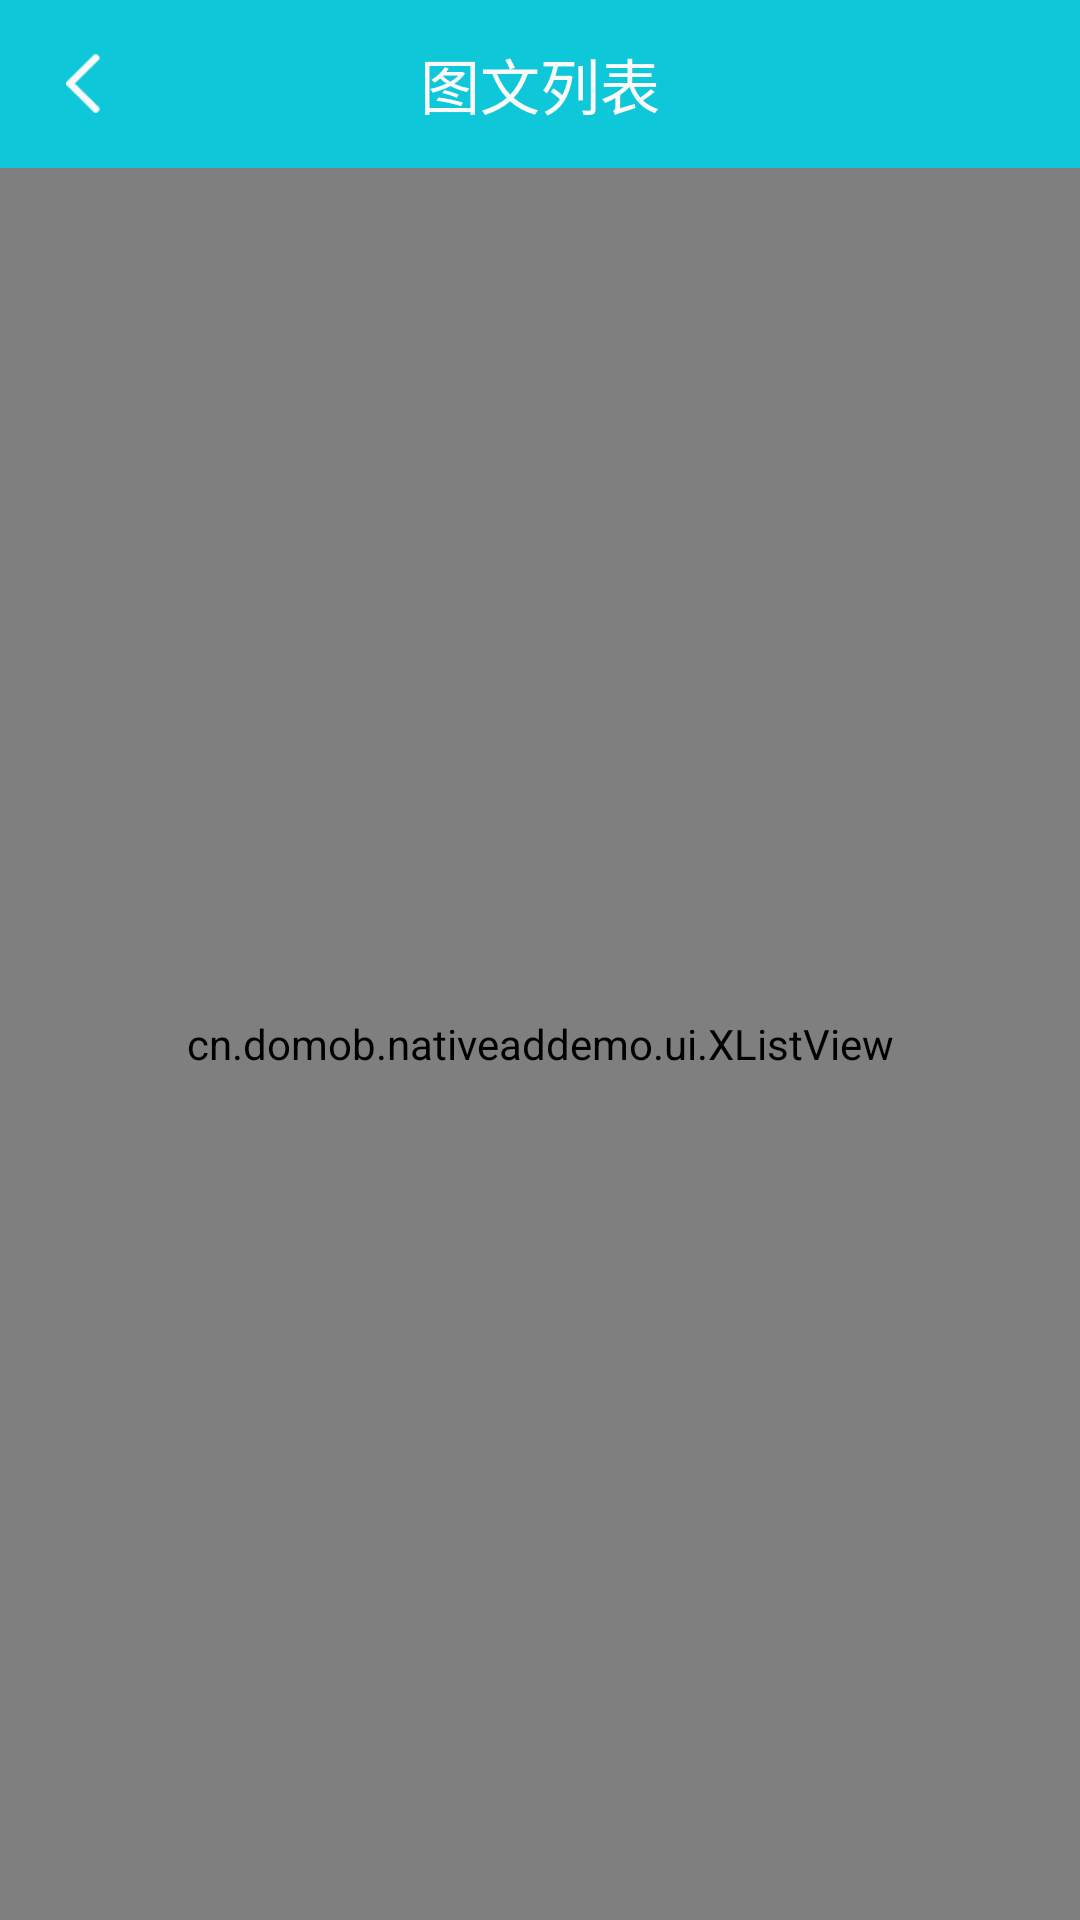

The Android layout XML behind this screen, and the referenced resources:
<!-- AndroidManifest.xml: application theme AppTheme -->
<!-- res/layout/activity_list2.xml -->
<?xml version="1.0" encoding="utf-8"?>
<LinearLayout xmlns:android="http://schemas.android.com/apk/res/android"
    android:layout_width="match_parent"
    android:layout_height="match_parent"
    android:orientation="vertical" >

    <include
        android:id="@+id/ll_title"
        layout="@layout/activity_title"
        android:background="@color/title_background2" />

    <RelativeLayout
        android:layout_width="match_parent"
        android:layout_height="match_parent" >

        <cn.domob.nativeaddemo.ui.XListView
            android:id="@+id/listNews"
            android:layout_width="fill_parent"
            android:layout_height="fill_parent"
            android:cacheColorHint="#00000000"
            android:divider="#00000000"
            android:fadingEdge="none" >
        </cn.domob.nativeaddemo.ui.XListView>

        <ProgressBar
            android:id="@+id/progressBar"
            style="?android:attr/progressBarStyleLarge"
            android:layout_width="wrap_content"
            android:layout_height="wrap_content"
            android:layout_centerInParent="true"
            android:indeterminateDrawable="@drawable/progressbar" />
    </RelativeLayout>

</LinearLayout>
<!-- res/layout/activity_title.xml (included above) -->
<?xml version="1.0" encoding="utf-8"?>
<RelativeLayout xmlns:android="http://schemas.android.com/apk/res/android"
    android:id="@+id/rl_title"
    android:layout_width="match_parent"
    android:layout_height="56dp"
    android:background="@color/title_background3"
    android:gravity="center_vertical" >

    <LinearLayout
        android:id="@+id/ll_goback"
        android:layout_width="56dp"
        android:layout_height="fill_parent"
        android:clickable="true"
        android:gravity="center"
        android:background="@drawable/select_back_background"
        android:orientation="vertical" >

        <ImageView
            android:layout_width="12dp"
            android:layout_height="wrap_content"
            android:contentDescription="@string/app_name"
            android:src="@drawable/goback" />
    </LinearLayout>

    <TextView
        android:id="@+id/tv_title"
        android:layout_width="wrap_content"
        android:layout_height="wrap_content"
        android:layout_centerInParent="true"
        android:text="@string/title_list1"
        android:textColor="@color/title_font"
        android:textSize="@dimen/title_size" />

</RelativeLayout>
<!-- resources referenced by this layout -->
<resources>
  <color name="title_background2">#00baff</color>
  <color name="title_background3">#0ec7d9</color>
  <color name="title_font">#fafafa</color>
  <dimen name="title_size">20dp</dimen>
  <!-- drawable goback: png bitmap (drawable, 1412 bytes) -->
  <!-- drawable select_back_background (drawable) -->
  <?xml version="1.0" encoding="utf-8"?>
  
  <selector xmlns:android="http://schemas.android.com/apk/res/android">
      <item android:state_pressed="true" android:drawable="@color/title_background3_press" />
      <item android:drawable="@color/title_background3" />
  </selector>
  <string name="app_name">多盟原生广告</string>
  <string name="title_list1">图文列表</string>
  <style name="AppTheme" parent="Theme.AppCompat.Light.DarkActionBar">
          
      </style>
  <color name="title_background3_press">#0bbccd</color>
</resources>
